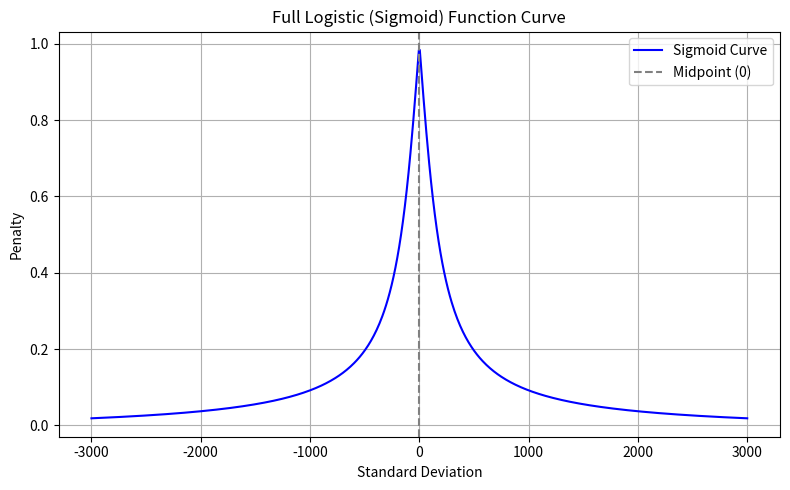

The matplotlib source for this figure:
import numpy as np
import matplotlib.pyplot as plt

def logistic(x, alpha=10, midpoint=0.1):
    return 1-np.atan(np.deg2rad(abs(x)/3)) / np.atan(np.deg2rad(2000))


# Extended X-axis range
x = np.linspace(-3000, 3000, 700)
y = logistic(x, alpha=8, midpoint=0.45)
plt.figure(figsize=(8, 5))
plt.plot(x, y, label='Sigmoid Curve', color='blue')
plt.axvline(0, color='gray', linestyle='--', label='Midpoint (0)')
plt.title('Full Logistic (Sigmoid) Function Curve')
plt.xlabel('Standard Deviation')
plt.ylabel('Penalty')
plt.grid(True)
plt.legend()
plt.tight_layout()
plt.show()